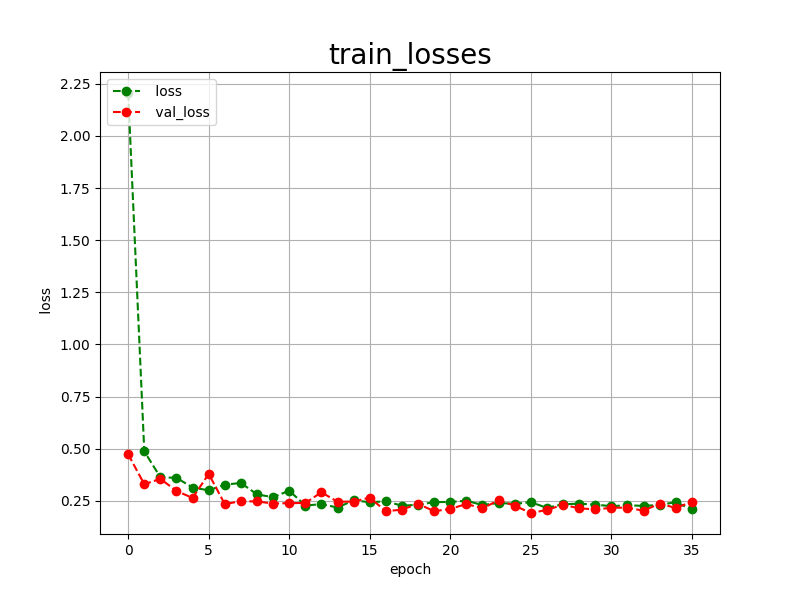

Values plotted in this chart, from the file beside it:
epoch, loss, val_loss
0, 2.205, 0.4735
1, 0.4878, 0.3300
2, 0.3635, 0.3559
3, 0.3607, 0.2976
4, 0.3142, 0.2645
5, 0.3009, 0.3796
6, 0.3281, 0.2349
7, 0.3361, 0.2489
8, 0.2813, 0.2474
9, 0.2680, 0.2377
10, 0.2994, 0.2394
11, 0.2279, 0.2404
12, 0.2346, 0.2914
13, 0.2185, 0.2460
14, 0.2528, 0.2471
15, 0.2440, 0.2660
16, 0.2481, 0.2008
17, 0.2272, 0.2083
18, 0.2316, 0.2363
19, 0.2441, 0.2007
20, 0.2455, 0.2117
21, 0.2510, 0.2352
22, 0.2303, 0.2147
23, 0.2403, 0.2530
24, 0.2360, 0.2274
25, 0.2443, 0.1922
26, 0.2169, 0.2068
27, 0.2339, 0.2317
28, 0.2370, 0.2148
29, 0.2320, 0.2091
30, 0.2251, 0.2173
31, 0.2291, 0.2179
32, 0.2266, 0.2030
33, 0.2306, 0.2376
34, 0.2444, 0.2164
35, 0.2093, 0.2456
